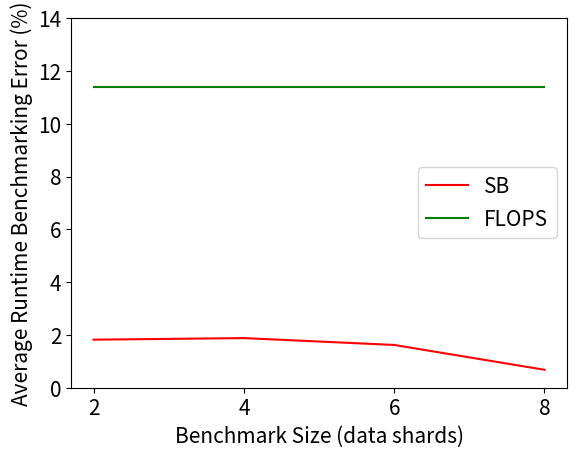

Reproduce this figure in Python.
from matplotlib import pyplot as plt
import numpy as np

# Device = ['2070 super', 'Jetson Nano', 'Pi1', 'Pi2', 'Pi3']
# # task size = [120, 120, 15, 15, 15 ]
FLOPS = [17, 6, 10, 11, 13 ]
SB1 = [2.5, 0.1, 0.2, 2.4, 3.9]
SB2 = [2.6, 0.7, 0.1, 1.7, 4.3]
SB4 = [2.1, 1.3, 0.3, 0.1, 4.3]
SB8 = [0.1, 0.4, 0.3, 0.5, 2.1]

# SB2 = [0.2, 1.4, 1.0, 0.6, 0.2]
# SB4 = [0.6, 2.2, 0.5, 0.0, 0.3]
# SB6 = [0.3, 1.9, 0.2, 0.3, 0.0]
# SB8 = [0.3, 2.6, 0.1, 0.3, 0.1]

# x = np.arange(len(Device))

# plt.bar(x-0.3, FLOPS, width=0.15, label='FLOPS')
# plt.bar(x-0.15, SB1, width=0.15, label='SB1')
# plt.bar(x, SB2, width=0.15, label='SB2')
# plt.bar(x+0.15, SB4, width=0.15, label='SB4')
# plt.bar(x+0.3, SB8, width=0.15, label='SB8')

# plt.legend()
# plt.xticks(ticks=x, labels=Device)

# plt.ylabel('error percentage')
# plt.xlabel('Device')

# plt.show()

font_size=15

flops = sum(FLOPS)/len(FLOPS)
SB_2 = sum(SB1)/len(SB1)
SB_4 = sum(SB2)/len(SB2)
SB_6 = sum(SB4)/len(SB4)
SB_8 = sum(SB8)/len(SB8)

data = [SB_2, SB_4, SB_6, SB_8]
flops_data = [flops for d in data]

x = [2, 4, 6, 8]
y_ticks = [i for i in range(0, 15, 2)]

plt.plot(x, data, color='red', label='SB')
plt.plot(x, flops_data, color='green', label='FLOPS')

plt.xticks(ticks=x, size=font_size)
plt.yticks(ticks=y_ticks, size=font_size)
plt.ylabel('Average Runtime Benchmarking Error (%)', size=font_size)
plt.xlabel('Benchmark Size (data shards)', size=font_size)

plt.legend(prop={'size': font_size})
plt.show()